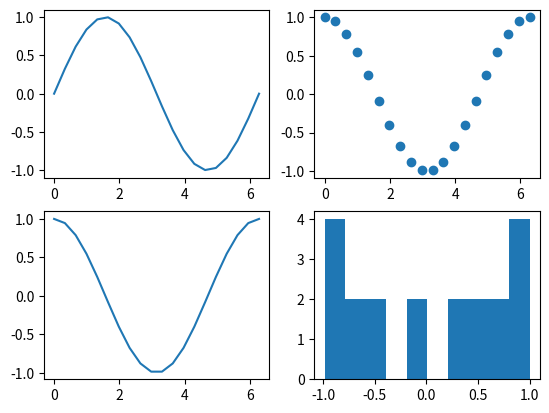

Generate this figure with matplotlib:
import matplotlib.pyplot as plt
import numpy as np

# AI-aided

fig, axs = plt.subplots(2, 2)  # Creates a figure and 2 rows, 2 columns inside it
x = np.linspace(0, 2*np.pi, 20)  # Creates an np array with start 0, end 2*pi and 20 equally-spaced steps in between

axs[0,0].plot(x, np.sin(x))  # Top-left subplot
axs[0,1].scatter(x, np.cos(x))  # Top-right
axs[1,0].plot(x, np.cos(x))  # Bottom-left
axs[1,1].hist(np.cos(x))  # Bottom-right

plt.show()